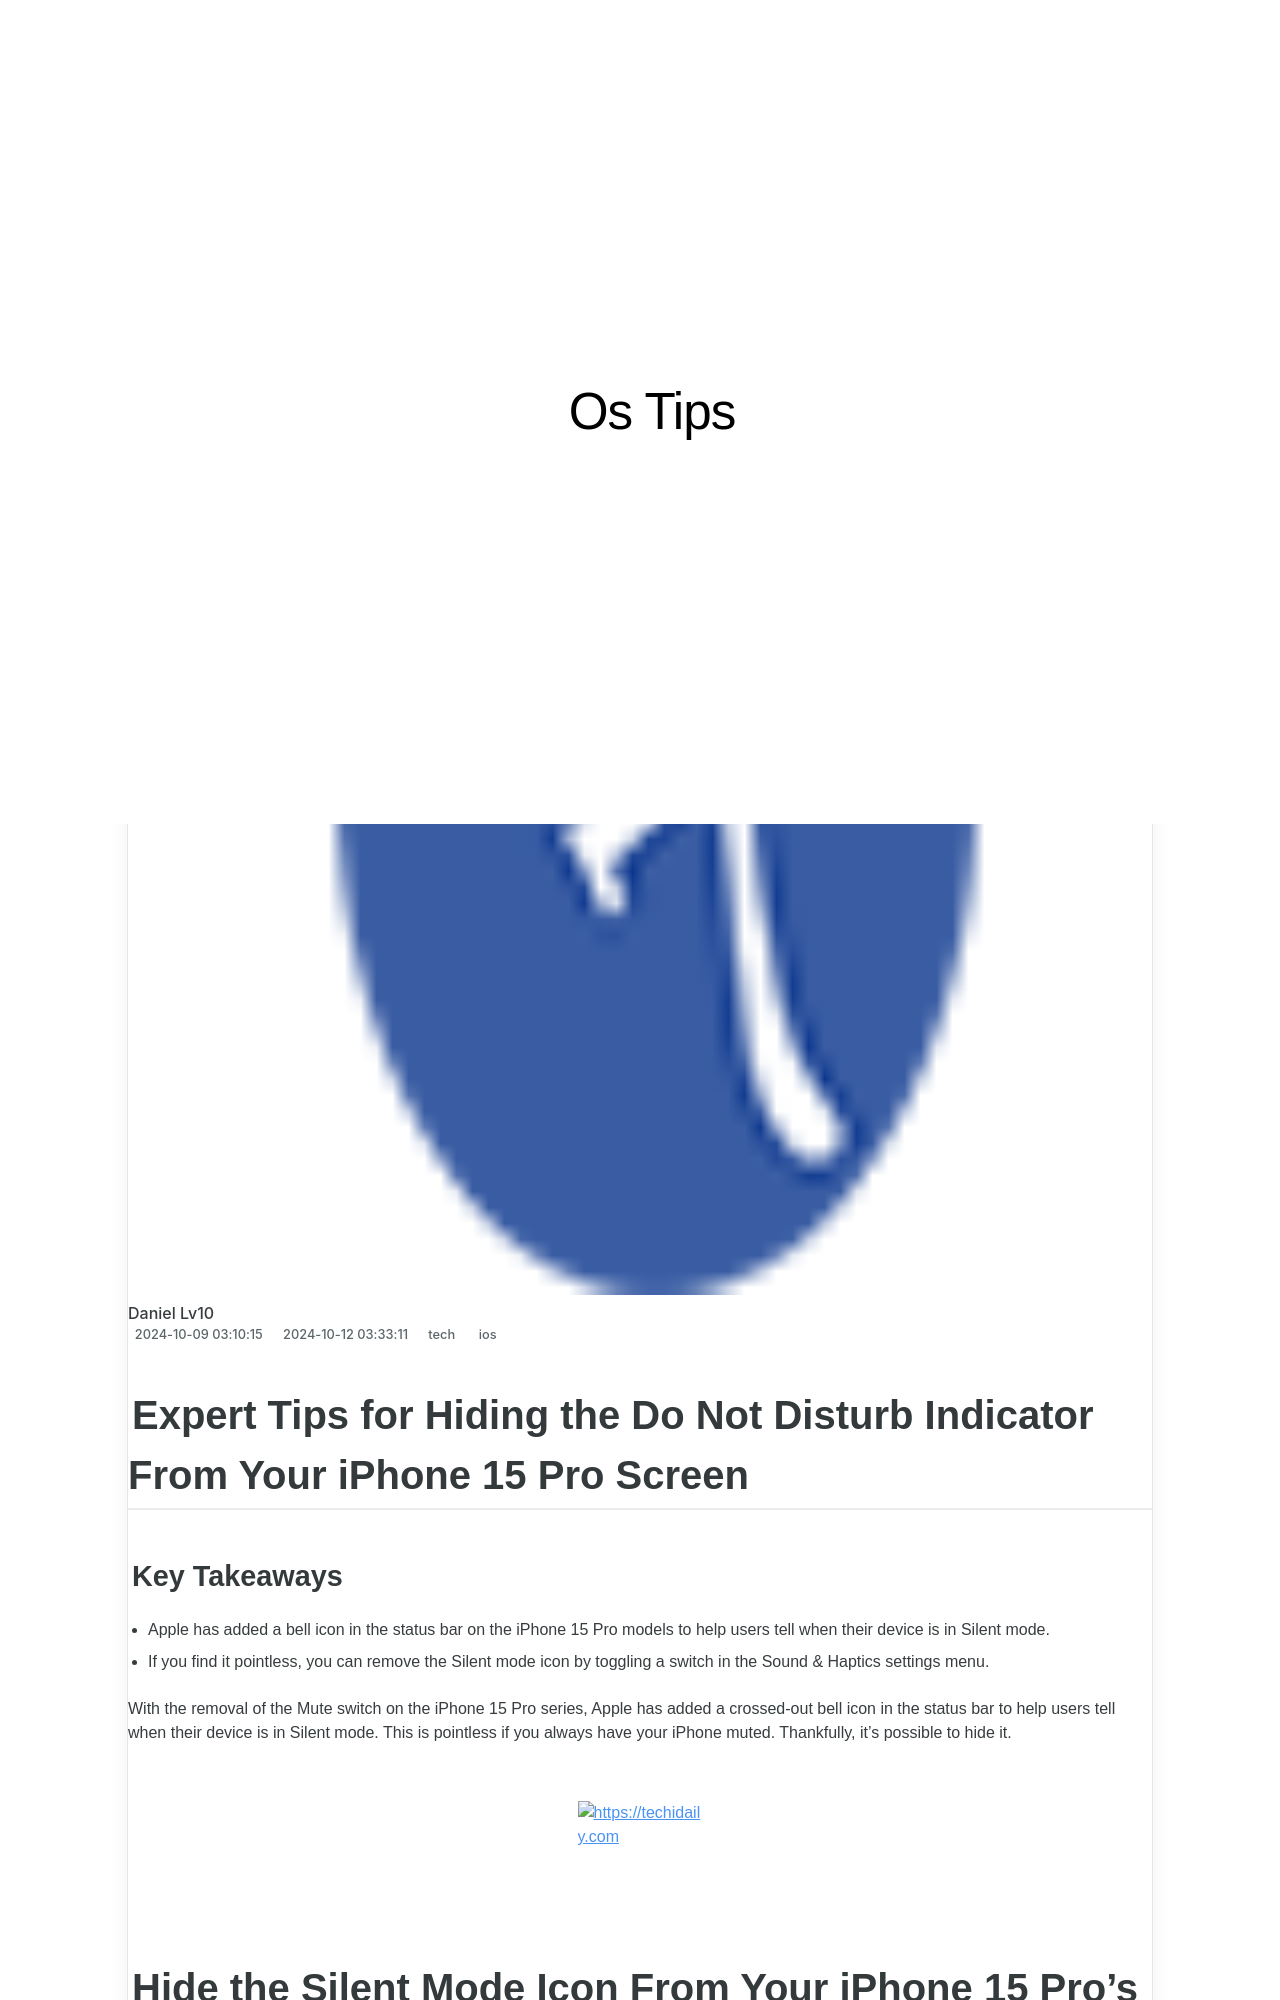

repository: techidaily/site-os-tips · page: expert-tips-for-hiding-the-do-not-disturb-indicator-from-your-iphone-15-pro-screen/index.html · generator: jekyll

---
title: Expert Tips for Hiding the Do Not Disturb Indicator From Your iPhone 15 Pro Screen
date: 2024-10-09T03:10:15.187Z
updated: 2024-10-12T03:33:11.864Z
tags:
  - ios
categories:
  - tech
thumbnail: https://static1.howtogeekimages.com/wordpress/wp-content/uploads/2024/01/remove-silent-mode-icon-on-iphone-15-pro.jpg
---

## Expert Tips for Hiding the Do Not Disturb Indicator From Your iPhone 15 Pro Screen

### Key Takeaways

* Apple has added a bell icon in the status bar on the iPhone 15 Pro models to help users tell when their device is in Silent mode.
* If you find it pointless, you can remove the Silent mode icon by toggling a switch in the Sound & Haptics settings menu.

 With the removal of the Mute switch on the iPhone 15 Pro series, Apple has added a crossed-out bell icon in the status bar to help users tell when their device is in Silent mode. This is pointless if you always have your iPhone muted. Thankfully, it's possible to hide it.

<!-- affiliate ads begin -->
<a href="https://aligracehair.sjv.io/c/5597632/2135395/19272" target="_top" id="2135395">
  <img src="//a.impactradius-go.com/display-ad/19272-2135395" border="0" alt="https://techidaily.com" width="125" height="90"/>
</a>
<img height="0" width="0" src="https://aligracehair.sjv.io/i/5597632/2135395/19272" style="position:absolute;visibility:hidden;" border="0" />
<!-- affiliate ads end -->
